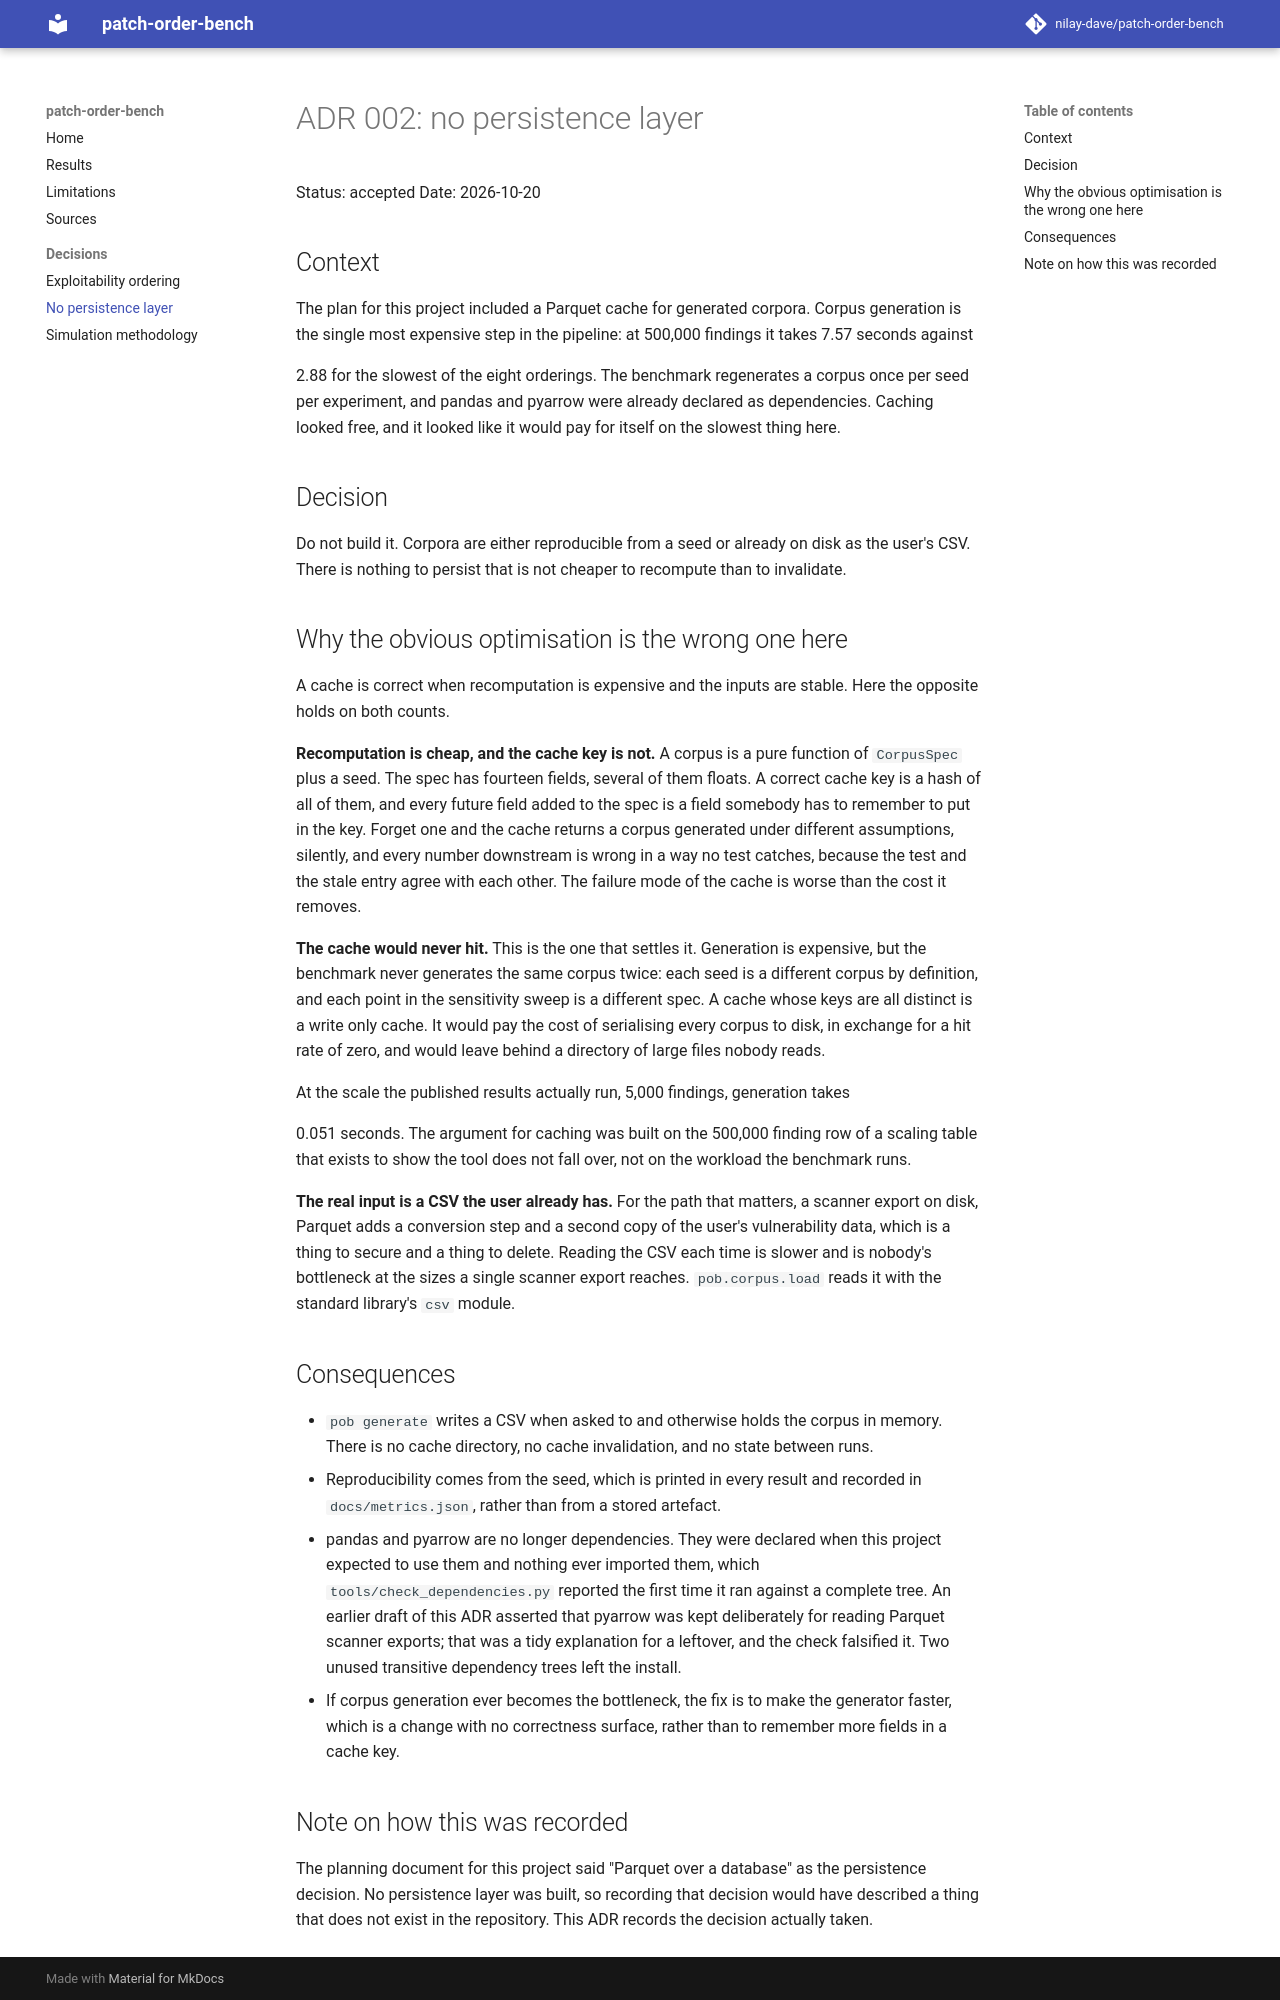

repository: nilay-dave/patch-order-bench · page: adr/adr-002-no-persistence-layer/index.html · generator: mkdocs

# ADR 002: no persistence layer

Status: accepted
Date: 2026-10-20

## Context

The plan for this project included a Parquet cache for generated corpora. Corpus
generation is the single most expensive step in the pipeline: at 500,000 findings it
takes <!--number:runtime[2].generate_seconds-->7.57<!--/number--> seconds against
<!--number:runtime[2].slowest_seconds-->2.88<!--/number--> for the slowest of the
eight orderings. The benchmark regenerates a corpus once per seed per experiment,
and pandas and pyarrow were already declared as dependencies. Caching looked free,
and it looked like it would pay for itself on the slowest thing here.

## Decision

Do not build it. Corpora are either reproducible from a seed or already on disk as
the user's CSV. There is nothing to persist that is not cheaper to recompute than
to invalidate.

## Why the obvious optimisation is the wrong one here

A cache is correct when recomputation is expensive and the inputs are stable. Here
the opposite holds on both counts.

**Recomputation is cheap, and the cache key is not.** A corpus is a pure function of
`CorpusSpec` plus a seed. The spec has fourteen fields, several of them floats. A
correct cache key is a hash of all of them, and every future field added to the
spec is a field somebody has to remember to put in the key. Forget one and the
cache returns a corpus generated under different assumptions, silently, and every
number downstream is wrong in a way no test catches, because the test and the stale
entry agree with each other. The failure mode of the cache is worse than the cost
it removes.

**The cache would never hit.** This is the one that settles it. Generation is
expensive, but the benchmark never generates the same corpus twice: each seed is a
different corpus by definition, and each point in the sensitivity sweep is a
different spec. A cache whose keys are all distinct is a write only cache. It would
pay the cost of serialising every corpus to disk, in exchange for a hit rate of
zero, and would leave behind a directory of large files nobody reads.

At the scale the published results actually run, 5,000 findings, generation takes
<!--number:runtime[0].generate_seconds-->0.051<!--/number--> seconds. The argument
for caching was built on the 500,000 finding row of a scaling table that exists to
show the tool does not fall over, not on the workload the benchmark runs.

**The real input is a CSV the user already has.** For the path that matters, a
scanner export on disk, Parquet adds a conversion step and a second copy of the
user's vulnerability data, which is a thing to secure and a thing to delete. Reading
the CSV each time is slower and is nobody's bottleneck at the sizes a single
scanner export reaches. `pob.corpus.load` reads it with the standard library's
`csv` module.

## Consequences

- `pob generate` writes a CSV when asked to and otherwise holds the corpus in
  memory. There is no cache directory, no cache invalidation, and no state between
  runs.
- Reproducibility comes from the seed, which is printed in every result and
  recorded in `docs/metrics.json`, rather than from a stored artefact.
- pandas and pyarrow are no longer dependencies. They were declared when this
  project expected to use them and nothing ever imported them, which
  `tools/check_dependencies.py` reported the first time it ran against a complete
  tree. An earlier draft of this ADR asserted that pyarrow was kept deliberately
  for reading Parquet scanner exports; that was a tidy explanation for a leftover,
  and the check falsified it. Two unused transitive dependency trees left the
  install.
- If corpus generation ever becomes the bottleneck, the fix is to make the generator
  faster, which is a change with no correctness surface, rather than to remember
  more fields in a cache key.
